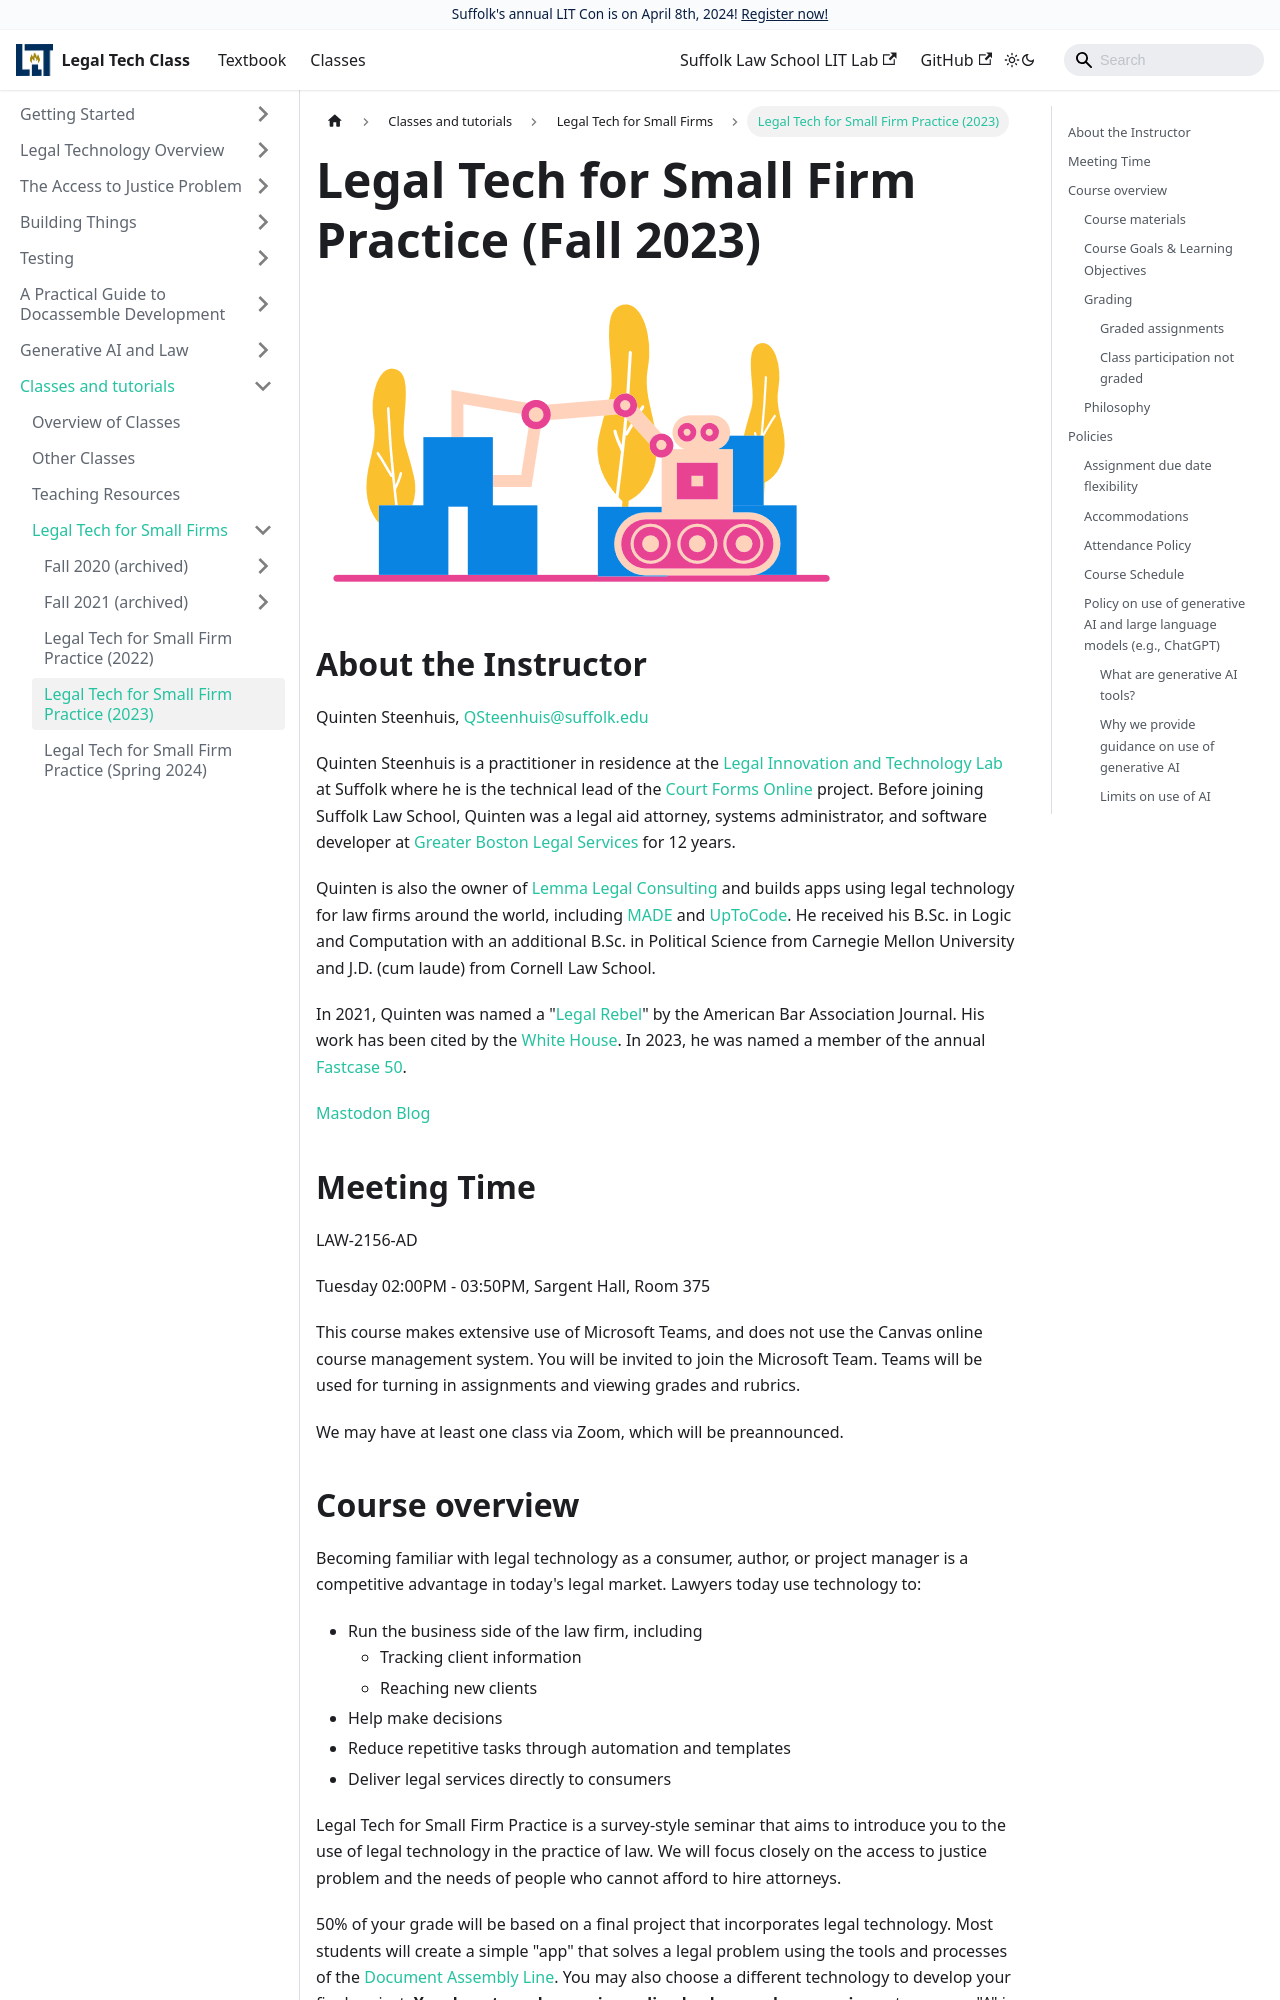

repository: SuffolkLITLab/legal-tech-class · page: docs/classes/small-firms/2023-legal-tech/index.html · generator: docusaurus

---
id: 2023-legal-tech
slug: 2023-legal-tech
title: Legal Tech for Small Firm Practice (Fall 2023)
sidebar_label: |
    Legal Tech for Small Firm Practice (2023)
---

import useBaseUrl from '@docusaurus/useBaseUrl';

<img src={useBaseUrl('/img/248-Robot-in-logistics.png')} />

## About the Instructor
Quinten Steenhuis, QSteenhuis@suffolk.edu

Quinten Steenhuis is a practitioner in residence at the [Legal Innovation and Technology
Lab](https://suffolklitlab.org) at Suffolk where he is the technical lead of the
[Court Forms Online](https://courtformsonline.org) project. Before joining
Suffolk Law School, Quinten was a legal aid attorney, systems administrator, and
software developer at [Greater Boston Legal Services](https://www.gbls.org) for
12 years.

Quinten is also the owner of [Lemma Legal Consulting](https://lemmalegal.com)
and builds apps using legal technology for law firms around the world, including
[MADE](https://gbls.org/MADE) and [UpToCode](https://getuptocode.org). He
received his B.Sc. in Logic and Computation with an additional B.Sc. in
Political Science from Carnegie Mellon University and J.D. (cum laude) from
Cornell Law School.

In 2021, Quinten was named a "[Legal
Rebel](https://www.abajournal.com/legalrebels/article/quinten-steenhuis-used-tech-expertise-and-passion-for-social-justice-to-create-tools-for-legal-needs)"
by the American Bar Association Journal. His work has been cited by the [White House](https://www.suffolk.edu/news-features/news/2022/01/31/20/29/suffolk-law-innovation-leaders-joined-the-white-house-eviction-summit). In 2023, he was named
a member of the annual [Fastcase 50](https://vlex.com/fastcase-50-class-2023).

[Mastodon](https://noc.social/@qsteenhuis)
[Blog](https://nonprofittechy.com)

## Meeting Time
LAW-2156-AD

Tuesday 02:00PM - 03:50PM, Sargent Hall, Room 375

This course makes extensive use of Microsoft Teams, and does not use the
Canvas online course management system. You will be invited to join
the Microsoft Team. Teams will be used for turning in assignments and
viewing grades and rubrics.

We may have at least one class via Zoom, which will be preannounced.
